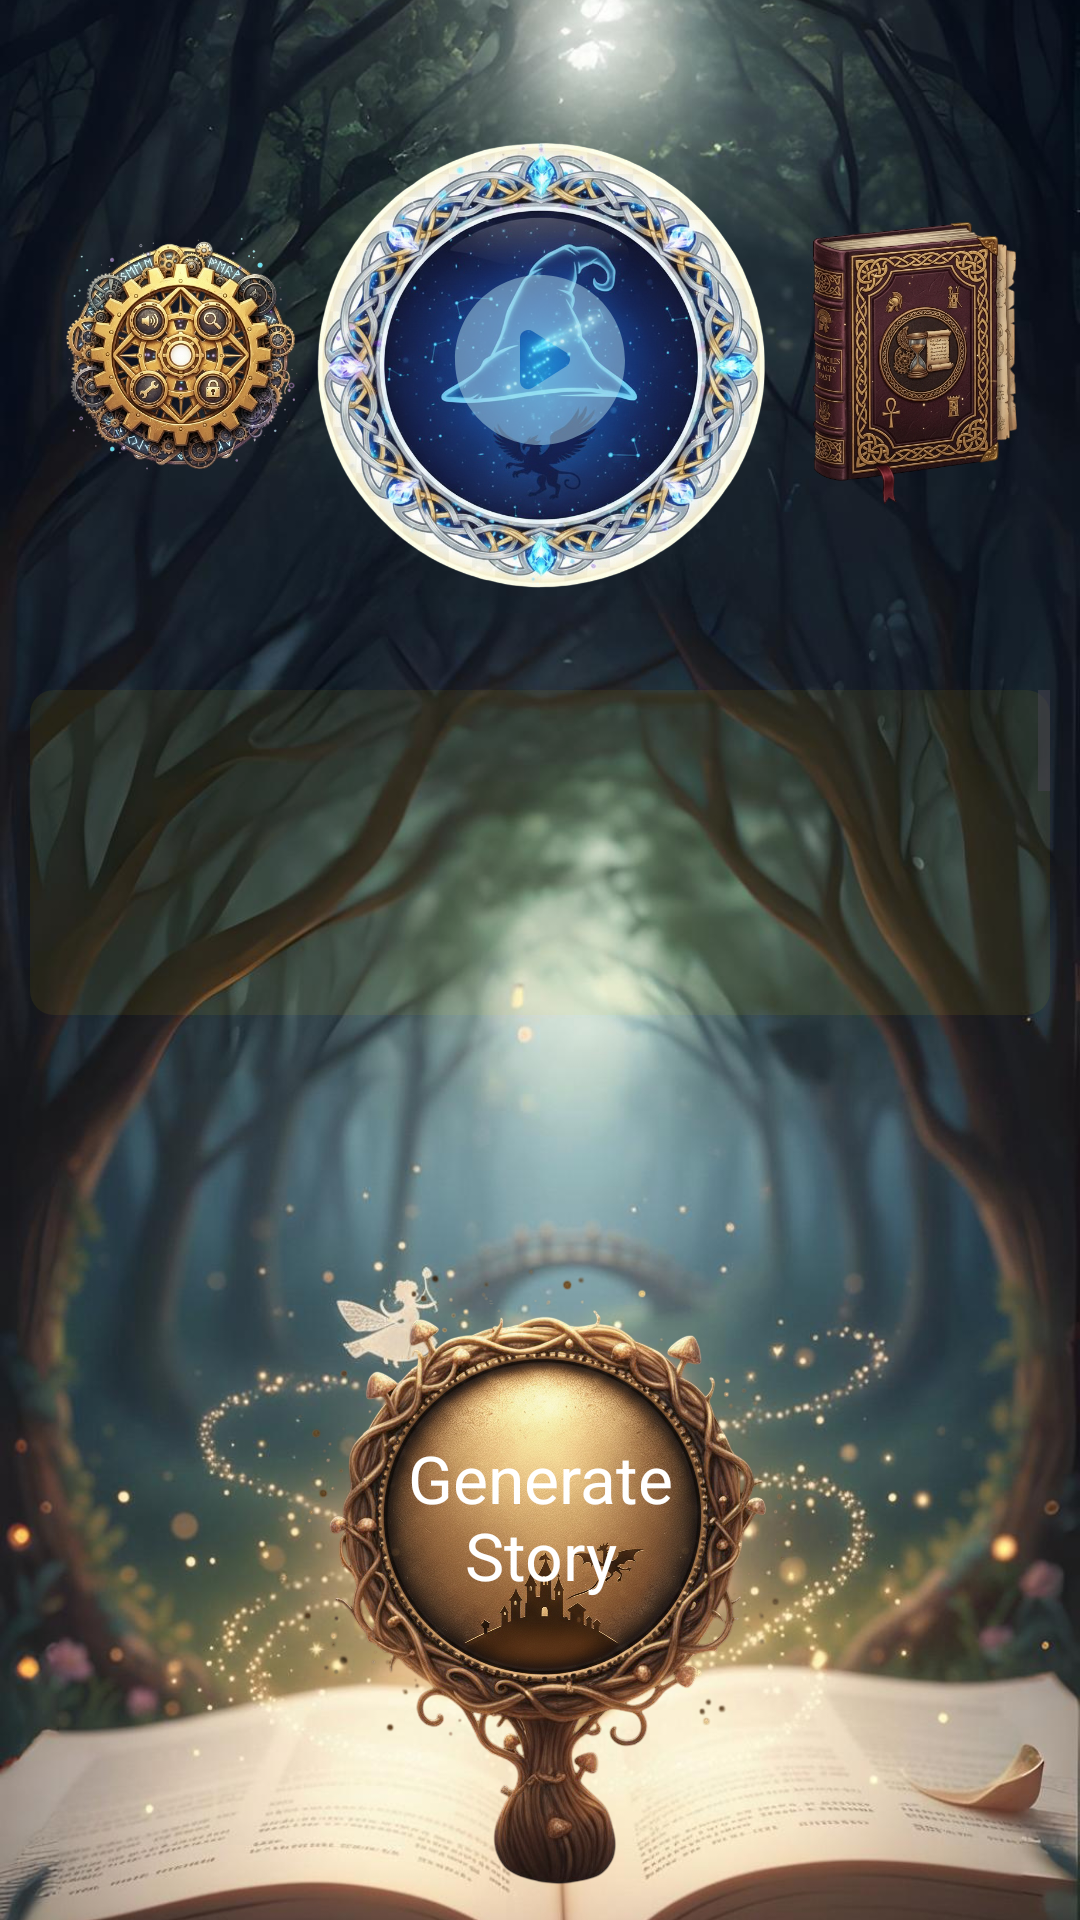

Layout XML and referenced resources for this Android screen:
<!-- AndroidManifest.xml: application theme Theme.AIChildStory -->
<!-- res/layout/activity_main.xml -->
<?xml version="1.0" encoding="utf-8"?>
<layout xmlns:android="http://schemas.android.com/apk/res/android"

    xmlns:app="http://schemas.android.com/apk/res-auto"
    xmlns:tools="http://schemas.android.com/tools">

    <data>

        <variable
            name="main"
            type="com.xlzhen.aikidsstory.viewmodel.MainActivityViewModel" />
    </data>

    <androidx.constraintlayout.widget.ConstraintLayout
        android:id="@+id/main"
        android:layout_width="match_parent"
        android:layout_height="match_parent"
        tools:context=".MainActivity">

        <androidx.appcompat.widget.AppCompatImageView
            android:layout_width="0dp"
            android:layout_height="0dp"
            android:scaleType="centerCrop"
            android:src="@mipmap/background"
            app:layout_constraintBottom_toBottomOf="parent"
            app:layout_constraintEnd_toEndOf="parent"
            app:layout_constraintStart_toStartOf="parent"
            app:layout_constraintTop_toTopOf="parent" />

        <androidx.appcompat.widget.AppCompatImageView
            android:id="@+id/play_button_bg_image_view"
            android:layout_width="200dp"
            android:layout_height="200dp"
            android:layout_marginTop="20dp"
            android:scaleType="centerCrop"
            android:src="@mipmap/play_story"
            app:layout_constraintLeft_toLeftOf="parent"
            app:layout_constraintRight_toRightOf="parent"
            app:layout_constraintTop_toTopOf="parent" />

        <androidx.appcompat.widget.AppCompatImageView
            android:id="@+id/play_button_image_view"
            android:layout_width="130dp"
            android:layout_height="130dp"
            android:clickable="true"
            android:focusable="true"
            android:padding="30dp"
            android:scaleType="centerCrop"
            android:src="@drawable/play_icon"
            app:layout_constraintBottom_toBottomOf="@+id/play_button_bg_image_view"
            app:layout_constraintLeft_toLeftOf="parent"
            app:layout_constraintRight_toRightOf="parent"
            app:layout_constraintTop_toTopOf="@+id/play_button_bg_image_view" />

        <androidx.appcompat.widget.AppCompatImageView
            android:id="@+id/settings_image_view"
            android:layout_width="120dp"
            android:layout_height="120dp"
            android:clickable="true"
            android:focusable="true"
            android:scaleType="centerCrop"
            android:src="@mipmap/settings"
            app:layout_constraintBottom_toBottomOf="@+id/play_button_bg_image_view"
            app:layout_constraintLeft_toLeftOf="parent"
            app:layout_constraintTop_toTopOf="@+id/play_button_bg_image_view" />

        <androidx.appcompat.widget.AppCompatImageView
            android:id="@+id/history_image_view"
            android:layout_width="110dp"
            android:layout_height="110dp"
            android:clickable="true"
            android:focusable="true"
            android:scaleType="centerCrop"
            android:src="@mipmap/history"
            app:layout_constraintBottom_toBottomOf="@+id/play_button_bg_image_view"
            app:layout_constraintRight_toRightOf="parent"
            app:layout_constraintTop_toTopOf="@+id/play_button_bg_image_view" />

        <ScrollView
            android:id="@+id/story_scroll_view"
            android:layout_width="match_parent"
            android:layout_height="0dp"
            android:layout_margin="10dp"
            android:background="@drawable/bg_rounded_corners_translucent"
            app:layout_constraintBottom_toTopOf="@+id/generator_button_bg_image_view"
            app:layout_constraintTop_toBottomOf="@+id/play_button_bg_image_view">

            <androidx.appcompat.widget.AppCompatTextView
                android:id="@+id/story_text_view"
                android:layout_width="match_parent"
                android:layout_height="wrap_content"
                android:minLines="20"
                android:padding="10dp"
                android:textColor="@color/gold_color" />
        </ScrollView>

        <androidx.appcompat.widget.AppCompatImageView
            android:id="@+id/generator_button_bg_image_view"
            android:layout_width="wrap_content"
            android:layout_height="wrap_content"
            android:layout_marginBottom="-50dp"
            android:scaleType="centerCrop"
            android:src="@mipmap/generator_button_bg"
            app:layout_constraintBottom_toBottomOf="parent"
            app:layout_constraintLeft_toLeftOf="parent"
            app:layout_constraintRight_toRightOf="parent" />

        <androidx.appcompat.widget.AppCompatImageView
            android:id="@+id/generator_button_image_view"
            android:layout_width="132dp"
            android:layout_height="132dp"
            android:layout_marginBottom="118dp"
            android:clickable="true"
            android:focusable="true"
            android:scaleType="centerCrop"
            android:src="@mipmap/generator_button"
            app:layout_constraintBottom_toBottomOf="@+id/generator_button_bg_image_view"
            app:layout_constraintLeft_toLeftOf="parent"
            app:layout_constraintRight_toRightOf="parent" />

        <androidx.appcompat.widget.AppCompatTextView
            android:id="@+id/generator_button_text_view"
            android:layout_width="0dp"
            android:layout_height="0dp"
            android:clickable="true"
            android:ellipsize="marquee"
            android:focusable="true"
            android:gravity="center"
            android:inputType="textMultiLine"
            android:padding="20dp"
            android:text="@string/generator_story"
            android:textColor="@color/white"
            android:textSize="22sp"
            app:layout_constraintBottom_toBottomOf="@+id/generator_button_image_view"
            app:layout_constraintLeft_toLeftOf="@+id/generator_button_image_view"
            app:layout_constraintRight_toRightOf="@+id/generator_button_image_view"
            app:layout_constraintTop_toTopOf="@+id/generator_button_image_view" />

    </androidx.constraintlayout.widget.ConstraintLayout>
</layout>
<!-- resources referenced by this layout -->
<resources>
  <color name="gold_color">#FFD700</color>
  <color name="white">#FFFFFFFF</color>
  <!-- drawable bg_rounded_corners_translucent (drawable) -->
  <?xml version="1.0" encoding="utf-8"?>
  <shape xmlns:android="http://schemas.android.com/apk/res/android"
      android:shape="rectangle">
      <solid android:color="#11FFD700" />
      <corners android:radius="8dp" />
  </shape>
  <!-- drawable play_icon (drawable) -->
  <vector xmlns:android="http://schemas.android.com/apk/res/android"
      android:width="256dp"
      android:height="256dp"
      android:viewportWidth="1024"
      android:viewportHeight="1024">
    <path
        android:pathData="M512,97.5c228.9,0 414.5,185.6 414.5,414.5s-185.6,414.5 -414.5,414.5S97.5,740.9 97.5,512 283.1,97.5 512,97.5zM454.2,365.7c-21.9,0 -39.7,17.8 -39.7,39.7v209.1a39.7,39.7 0,0 0,61.2 33.4l164.4,-105.6a39.7,39.7 0,0 0,-0.3 -67l-164.4,-103.5a39.7,39.7 0,0 0,-21.2 -6.1z"
        android:fillColor="#80ADD8E6"/>
  </vector>
  <!-- mipmap background: jpg bitmap (mipmap-xxhdpi, 685119 bytes) -->
  <!-- mipmap generator_button: png bitmap (mipmap-xxhdpi, 969314 bytes) -->
  <!-- mipmap generator_button_bg: png bitmap (mipmap-xxhdpi, 385938 bytes) -->
  <!-- mipmap history: png bitmap (mipmap-xxhdpi, 378178 bytes) -->
  <!-- mipmap play_story: png bitmap (mipmap-xxhdpi, 898242 bytes) -->
  <!-- mipmap settings: png bitmap (mipmap-xxhdpi, 338654 bytes) -->
  <string name="generator_story">Generate Story</string>
  <style name="Theme.AIChildStory" parent="Base.Theme.AIChildStory" />
  <style name="Base.Theme.AIChildStory" parent="Theme.Material3.DayNight.NoActionBar">
          
          
      </style>
</resources>
